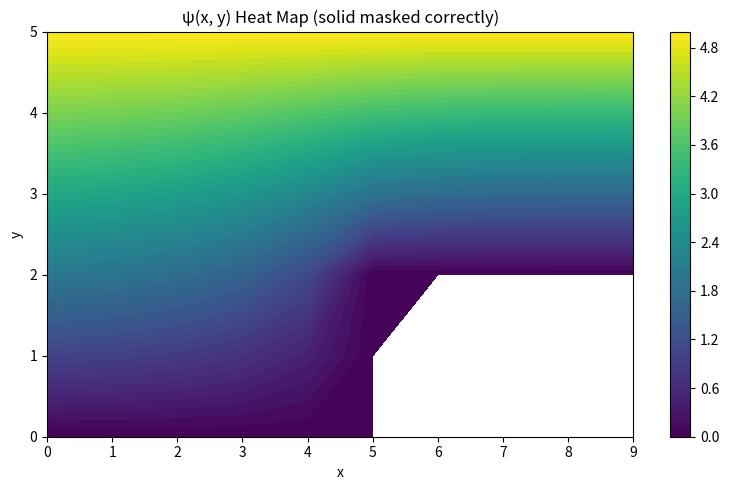
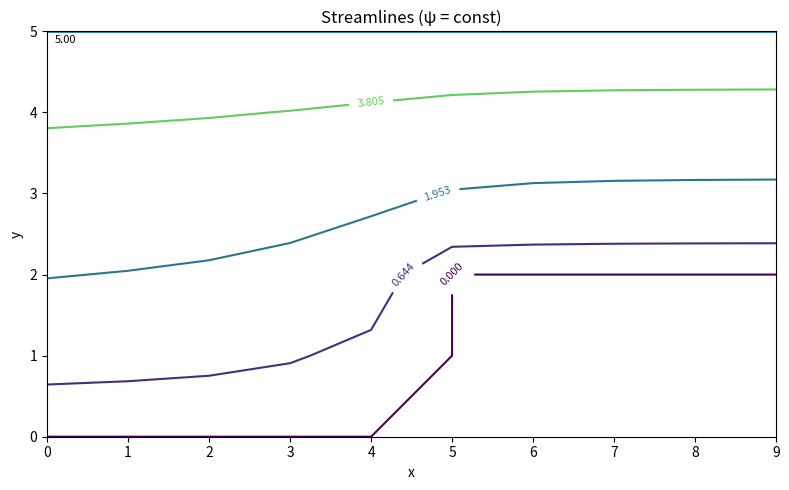

Write the Python code that produced these figures, in order.
import numpy as np
import matplotlib.pyplot as plt
import scipy 
    
def poisson(
        Nx      : int, 
        Ny      : int,
        i_step=5,
        j_step=2  
)->scipy.sparse.lil_matrix:

    """This function creates the poisson matrix ...
    
    Params:
    ...
    
    Return:
    ...
    """
    Ntot = Nx * Ny
    A = scipy.sparse.lil_matrix((Ntot, Ntot))

    for j in range(Ny):
        for i in range(Nx):
            idx = i + j*Nx

            # define the laplacian operators
            P = -4
            W = 1
            E = 1
            S = 1
            N = 1

            # Dirichlet BC at Inlet 
            if i == 0:
                A[idx, idx] = 1
            
            # Dirichlet BC at Top wall
            elif j == Ny -1:
                A[idx, idx] = 1
            
            # Dirichlet BC at bottom wall
            elif i<i_step and j==0:
                A[idx, idx] = 1
            
            elif i==i_step and j<=j_step:
                A[idx, idx] = 1
            
            elif i>i_step and j==j_step:
                A[idx,idx] = 1

            # Dirichelt BC at Outlet 
            elif i==Nx-1 and j>=j_step:
                A[idx, idx] = 1
            
            # Dirichlet in slab region
            elif i>i_step and j<j_step:
                A[idx, idx] = 1

            # set the interior points 
            else: 
                A[idx, idx] = P
                A[idx, idx+1] = E
                A[idx, idx-1] = W
                A[idx, idx + Nx] = N
                A[idx, idx - Nx] = S
    return A

def rhs_vector(
        Nx      : int,
        Ny      : int,
        Q       : int,
        i_step=5,
        j_step=2 
)-> np.ndarray:
    """This function generates the solution vector...
    
    Params: 
    ...
        j_step          (int): the height of the slab
    Returns:
    ...
    """ 
    Ntot = Nx*Ny
    b = np.zeros(Ntot)

    for j in range(Ny):
        for i in range(Nx):
            idx = i + j*Nx

            # Inlet
            if i == 0:
                b[idx] = Q*j/(Ny-1)
            
            # Top wall
            elif j ==Ny-1:
                b[idx] = Q

            # Outlet
            elif i==Nx-1 and j>=j_step: 
                b[idx] = Q*(j-j_step)/(Ny-1-j_step)
            
            # bottom wall
            elif i<= i_step and j==0:
                b[idx] = 0
            elif i==i_step and j<=j_step:
                b[idx] = 0
            elif i >= i_step and j==j_step:
                b[idx ]= 0

            # slab 
            elif i>i_step and j<j_step:
                b[idx] = np.nan

            else:
                b[idx] = 0
    return b

# Parameters
Nx = 10
Ny = 6
Q = 5
i_step = 5
j_step = 2

# Build system
A = poisson(Nx, Ny, i_step=i_step, j_step=j_step)
b = rhs_vector(Nx, Ny, Q, i_step=i_step, j_step=j_step)

# Solve
psi = scipy.sparse.linalg.spsolve(A.tocsr(), b)
psi_grid = psi.reshape((Ny, Nx))

# Grid coordinates
x = np.linspace(0, Nx - 1, Nx)
y = np.linspace(0, Ny - 1, Ny)
X, Y = np.meshgrid(x, y)

# Solid mask (MUST match the slab interior definition exactly)
solid_mask = np.zeros((Ny, Nx), dtype=bool)
for j in range(Ny):
    for i in range(Nx):
        if (i > i_step) and (j < j_step):
            solid_mask[j, i] = True

psi_plot = psi_grid.copy()
psi_plot[solid_mask] = np.nan

# 1) Heat map
plt.figure(figsize=(8, 5))
cp = plt.contourf(X, Y, psi_plot, levels=50, cmap="viridis")
plt.colorbar(cp)
plt.title("ψ(x, y) Heat Map (solid masked correctly)")
plt.xlabel("x")
plt.ylabel("y")
plt.tight_layout()
plt.show()

# # 2) Streamlines (psi = const)
# plt.figure(figsize=(8, 5))
# # levels = np.linspace(0, Q, 6)
# vals = psi_plot[~np.isnan(psi_plot)]
# inner = np.quantile(vals, [0.25, 0.50, 0.75])   # 3 interior
# levels = np.r_[0.0, inner, Q]                   # add boundaries
# cs = plt.contour(X, Y, psi_plot, levels=levels)
# plt.clabel(cs, inline=True, fontsize=8)
# plt.title("Streamlines (ψ = const)")
# plt.xlabel("x")
# plt.ylabel("y")
# plt.tight_layout()
# plt.show()
fig, ax = plt.subplots(figsize=(8, 5))

# your levels (make sure Q is included if you want)
vals = psi_plot[~np.isnan(psi_plot)]
inner = np.quantile(vals, [0.25, 0.50, 0.75])
levels = np.r_[0.0, inner, Q]

cs = ax.contour(X, Y, psi_plot, levels=levels)
ax.clabel(cs, inline=True, fontsize=8)

# draw the top boundary streamline explicitly
ax.hlines(y.max(), x.min(), x.max(), linewidth=2)
ax.text(x.min()+0.1, y.max()-0.15, f"{Q:.2f}", fontsize=8)

ax.set_title("Streamlines (ψ = const)")
ax.set_xlabel("x")
ax.set_ylabel("y")
plt.tight_layout()
plt.show()